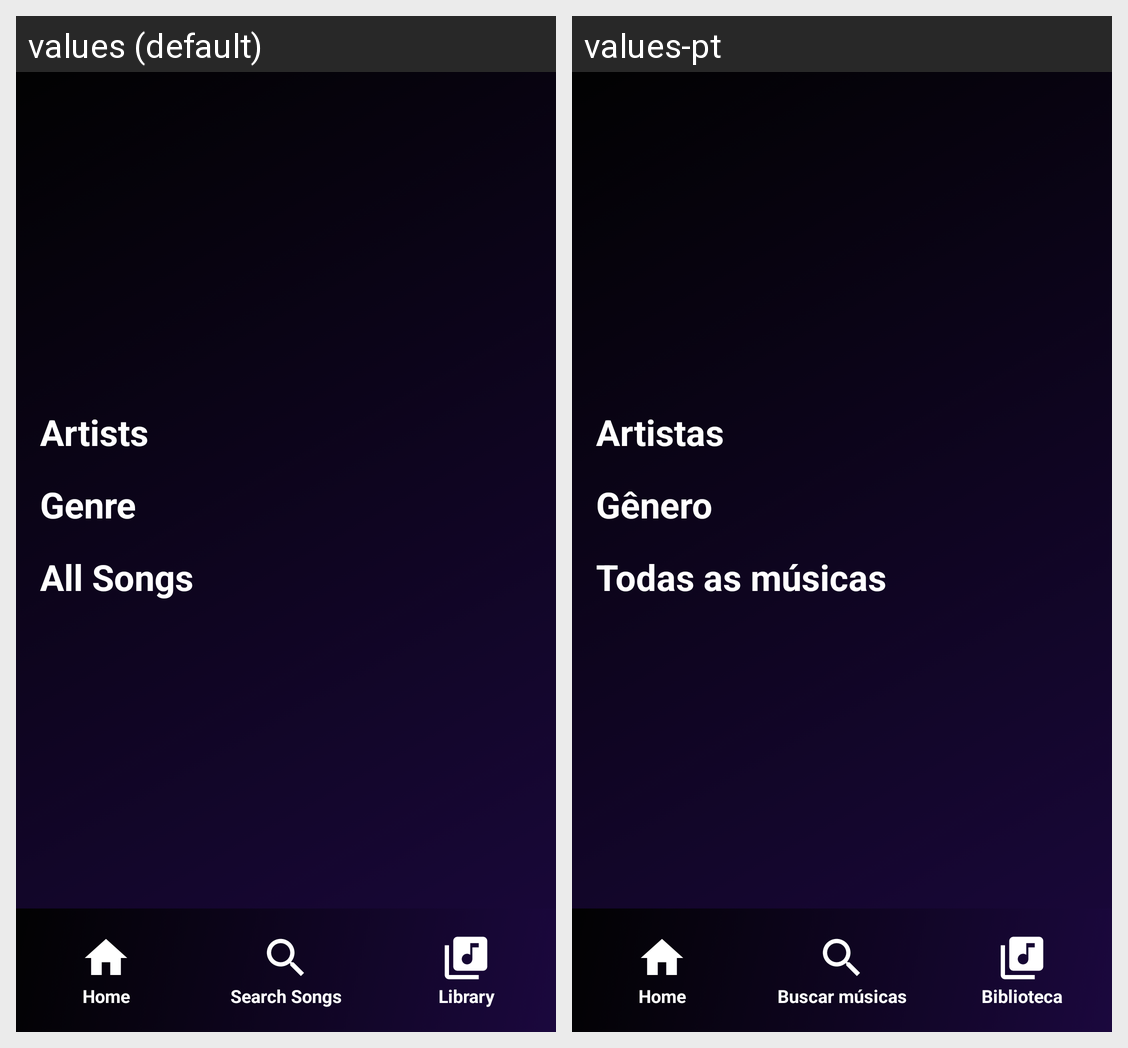

Here is an Android app screen in its default locale and in the app's own translations. Write out the translated-string differences for the strings that appear on this screen.
Android screen res/layout/activity_library.xml rendered under 2 locales, left to right: values (default), values-pt. Device: Nexus 5 (rendered at 1080×1920; each locale shown at half size, 540×960, under a caption strip naming it); theme AppTheme.
Strings drawn on this screen, with the default value and each locale's value (text and hints the layout hard-codes, and strings that could not be matched under every locale, appear in the picture but are not listed):

library_artists
  values: Artists
  values-pt: Artistas

library_genre
  values: Genre
  values-pt: Gênero

library_all_songs
  values: All Songs
  values-pt: Todas as músicas

screen_home
  values: Home
  values-pt: Home  [not translated; the default value is used]

screen_search
  values: Search Songs
  values-pt: Buscar músicas

screen_library
  values: Library
  values-pt: Biblioteca
